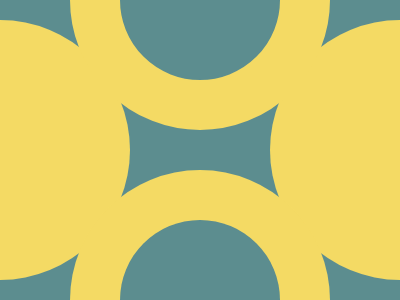

Reproduce this picture with HTML and CSS.

<p id='a'><p id='b'><style>*{background:#5C8D8F;margin:0}#a{margin:20 0 0 -130;border-radius:50%;width: 260px;height: 260px;background:#F4DA64;box-shadow:400px 0px 0 0 #F4DA64}#b{margin:-410 0 0 70;border:50px solid #F4DA64;border-radius:50%;width: 160px;height: 160px;box-shadow:0px 300px 0 -50px #5C8D8F,0px 300px 0px 0px #F4DA64}